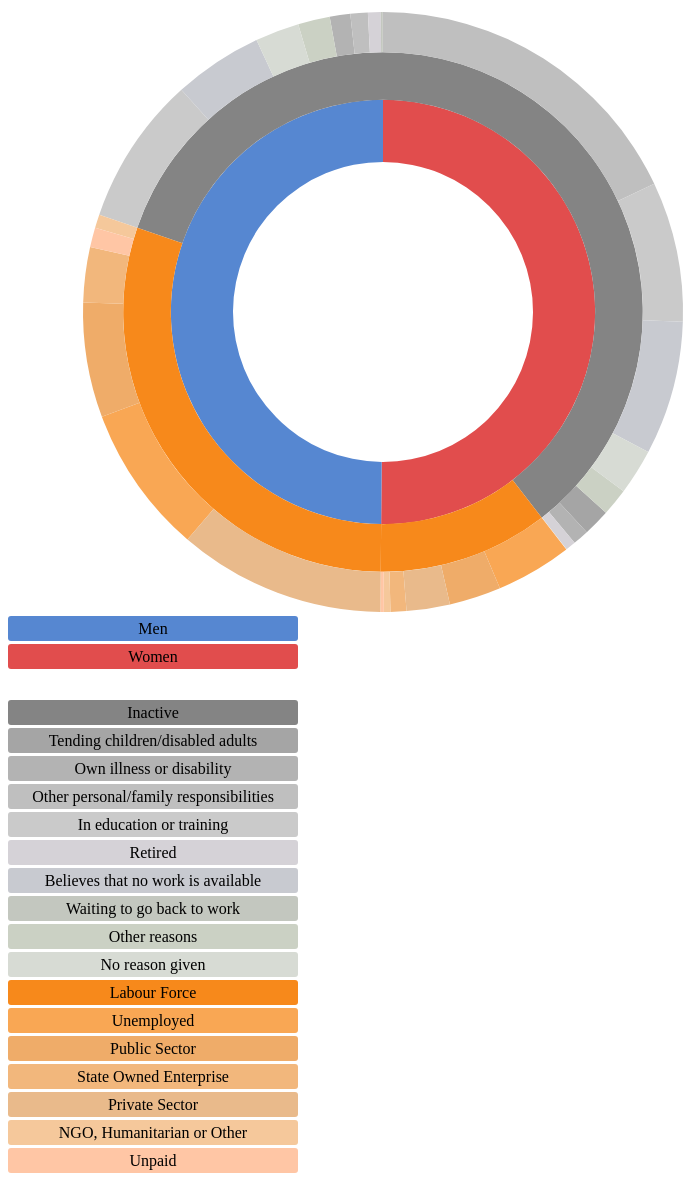
D3 v3 page, settled after 480 driven frames (8 s of simulated time); the page loaded 1 data file(s).


      (function(i,s,o,g,r,a,m){i['GoogleAnalyticsObject']=r;i[r]=i[r]||function(){
      (i[r].q=i[r].q||[]).push(arguments)},i[r].l=1*new Date();a=s.createElement(o),
      m=s.getElementsByTagName(o)[0];a.async=1;a.src=g;m.parentNode.insertBefore(a,m)
      })(window,document,'script','//www.google-analytics.com/analytics.js','ga');
    
      ga('create', 'UA-59188119-3', 'auto');
      ga('send', 'pageview');
    

      // Hack to make this example display correctly in an iframe on bl.ocks.org
      d3.select(self.frameElement).style("height", "700px");
  
// ── d3-labourforce-sunburst.js
//Copyright 2015 Open Data Kosovo (http://opendatakosovo.org)

//Licensed under the Apache License, Version 2.0 (the "License");
//you may not use this file except in compliance with the License.
//You may obtain a copy of the License at

//    http://www.apache.org/licenses/LICENSE-2.0

//Unless required by applicable law or agreed to in writing, software
//distributed under the License is distributed on an "AS IS" BASIS,
//WITHOUT WARRANTIES OR CONDITIONS OF ANY KIND, either express or implied.
//See the License for the specific language governing permissions and
//limitations under the License.

// Dimensions of sunburst.
var width = 750;
var height = 600;
var radius = Math.min(width, height) / 2;

// Breadcrumb dimensions: width, height, spacing, width of tip/tail.
var b = {
  w: 239, h: 28, s: 3, t: 10
};

// Mapping of step names to colors.
var colors = {
  "Men": "#5687d1",
  "Women": "#E14D4D",
  "":"#FFFFFF",
  "Inactive": "#848484",
  "Tending children/disabled adults": "#A5A5A5",
  "Own illness or disability": "#B3B3B3",
  "Other personal/family responsibilities":"#BFBFBF",
  "In education or training":"#CACACA",
  "Retired":"#D5D2D7",
  "Believes that no work is available":"#C8CAD0",
  "Waiting to go back to work":"#C3C7BF",
  "Other reasons":"#CBD1C4",
  "No reason given":"#D7DBD4",
  "":"#FFFFFF",
  "Labour Force": "#F7891B",
  "Unemployed":"#F9A754",
  "Public Sector":"#EFAC69",
  "State Owned Enterprise":"#F2B77C",
  "Private Sector":"#E9BA8B",
  "NGO, Humanitarian or Other":"#F5C89B",
  "Unpaid":"#FFC6A5"
  
};

// Total size of all segments; we set this later, after loading the data.
var totalSize = 0; 

var vis = d3.select("#chart").append("svg:svg")
    .attr("width", width)
    .attr("height", height)
    .append("svg:g")
    .attr("id", "container")
    .attr("transform", "translate(" + width / 2 + "," + height / 2 + ")");

var partition = d3.layout.partition()
    .size([2 * Math.PI, radius * radius])
    .value(function(d) { return d.size; });

var arc = d3.svg.arc()
    .startAngle(function(d) { return d.x; })
    .endAngle(function(d) { return d.x + d.dx; })
    .innerRadius(function(d) { return Math.sqrt(d.y); })
    .outerRadius(function(d) { return Math.sqrt(d.y + d.dy); });

// Use d3.text and d3.csv.parseRows so that we do not need to have a header
// row, and can receive the csv as an array of arrays.
d3.text("d3-labourforce-sunburst-data.csv", function(text) {
  var csv = d3.csv.parseRows(text);
  var json = buildHierarchy(csv);
  createVisualization(json);
});

// Main function to draw and set up the visualization, once we have the data.
function createVisualization(json) {

  // Basic setup of page elements.
  initializeBreadcrumbTrail();
  drawLegend();
  toggleLegend();

  // Bounding circle underneath the sunburst, to make it easier to detect
  // when the mouse leaves the parent g.
  vis.append("svg:circle")
      .attr("r", radius)
      .style("opacity", 0);

  // For efficiency, filter nodes to keep only those large enough to see.
  var nodes = partition.nodes(json)
      .filter(function(d) {
      return (d.dx > 0.005); // 0.005 radians = 0.29 degrees
      });

  var path = vis.data([json]).selectAll("path")
      .data(nodes)
      .enter().append("svg:path")
      .attr("display", function(d) { return d.depth ? null : "none"; })
      .attr("d", arc)
      .attr("fill-rule", "evenodd")
      .style("fill", function(d) { return colors[d.name]; })
      .style("opacity", 1)
      .on("mouseover", mouseover);

  // Add the mouseleave handler to the bounding circle.
  d3.select("#container").on("mouseleave", mouseleave);

  // Get total size of the tree = value of root node from partition.
  totalSize = path.node().__data__.value;
 };

// Fade all but the current sequence, and show it in the breadcrumb trail.
function mouseover(d) {

  var percentage = (100 * d.value / totalSize).toPrecision(3);
  var percentageString = percentage + "%";
  if (percentage < 0.1) {
    percentageString = "< 0.1%";
  }

  d3.select("#percentage")
      .text(percentageString);

  d3.select("#explanation")
      .style("visibility", "");

  var sequenceArray = getAncestors(d);
  updateBreadcrumbs(sequenceArray, percentageString);

  // Fade all the segments.
  d3.selectAll("path")
      .style("opacity", 0.3);

  // Then highlight only those that are an ancestor of the current segment.
  vis.selectAll("path")
      .filter(function(node) {
                return (sequenceArray.indexOf(node) >= 0);
              })
      .style("opacity", 1);
}

// Restore everything to full opacity when moving off the visualization.
function mouseleave(d) {

  // Hide the breadcrumb trail
  d3.select("#trail")
      .style("visibility", "hidden");

  // Deactivate all segments during transition.
  d3.selectAll("path").on("mouseover", null);

  // Transition each segment to full opacity and then reactivate it.
  d3.selectAll("path")
      .transition()
      .duration(1000)
      .style("opacity", 1)
      .each("end", function() {
              d3.select(this).on("mouseover", mouseover);
            });

  d3.select("#explanation")
      .style("visibility", "hidden");
}

// Given a node in a partition layout, return an array of all of its ancestor
// nodes, highest first, but excluding the root.
function getAncestors(node) {
  var path = [];
  var current = node;
  while (current.parent) {
    path.unshift(current);
    current = current.parent;
  }
  return path;
}

function initializeBreadcrumbTrail() {
  // Add the svg area.
  var trail = d3.select("#sequence").append("svg:svg")
      .attr("width", width)
      .attr("height", 50)
      .attr("id", "trail");
  // Add the label at the end, for the percentage.
  trail.append("svg:text")
    .attr("id", "endlabel")
    .style("fill", "#000");
}

// Generate a string that describes the points of a breadcrumb polygon.
function breadcrumbPoints(d, i) {
  var points = [];
  points.push("0,0");
  points.push(b.w + ",0");
  points.push(b.w + b.t + "," + (b.h / 2));
  points.push(b.w + "," + b.h);
  points.push("0," + b.h);
  if (i > 0) { // Leftmost breadcrumb; don't include 6th vertex.
    points.push(b.t + "," + (b.h / 2));
  }
  return points.join(" ");
}

// Update the breadcrumb trail to show the current sequence and percentage.
function updateBreadcrumbs(nodeArray, percentageString) {

  // Data join; key function combines name and depth (= position in sequence).
  var g = d3.select("#trail")
      .selectAll("g")
      .data(nodeArray, function(d) { return d.name + d.depth; });

  // Add breadcrumb and label for entering nodes.
  var entering = g.enter().append("svg:g");

  entering.append("svg:polygon")
      .attr("points", breadcrumbPoints)
      .style("fill", function(d) { return colors[d.name]; });

  entering.append("svg:text")
      .attr("x", (b.w + b.t) / 2)
      .attr("y", b.h / 2)
      .attr("dy", "0.35em")
      .attr("text-anchor", "middle")
      .text(function(d) { return d.name; });

  // Set position for entering and updating nodes.
  g.attr("transform", function(d, i) {
    return "translate(" + i * (b.w + b.s) + ", 0)";
  });

  // Remove exiting nodes.
  g.exit().remove();

  // Now move and update the percentage at the end.
  d3.select("#trail").select("#endlabel")
      .attr("x", (nodeArray.length + 0.5) * (b.w + b.s))
      .attr("y", b.h / 2)
      .attr("dy", "0.35em")
      .attr("text-anchor", "middle")
      .text(percentageString);

  // Make the breadcrumb trail visible, if it's hidden.
  d3.select("#trail")
      .style("visibility", "");

}

function drawLegend() {

  // Dimensions of legend item: width, height, spacing, radius of rounded rect.
  var li = {
    w: 290, h:25, s: 3, r: 3
  };

  var legend = d3.select("#legend").append("svg:svg")
      .attr("width", li.w)
      .attr("height", d3.keys(colors).length * (li.h + li.s));

  var g = legend.selectAll("g")
      .data(d3.entries(colors))
      .enter().append("svg:g")
      .attr("transform", function(d, i) {
              return "translate(0," + i * (li.h + li.s) + ")";
           });

  g.append("svg:rect")
      .attr("rx", li.r)
      .attr("ry", li.r)
      .attr("width", li.w)
      .attr("height", li.h)
      .style("fill", function(d) { return d.value; });

  g.append("svg:text")
      .attr("x", li.w / 2)
      .attr("y", li.h / 2)
      .attr("dy", "0.35em")
      .attr("text-anchor", "middle")
      .text(function(d) { return d.key; });
}

function toggleLegend() {
  var legend = d3.select("#legend");
  if (legend.style("visibility") == "hidden") {
    legend.style("visibility", "");
  } else {
    legend.style("visibility", "hidden");
  }
}

// Take a 2-column CSV and transform it into a hierarchical structure suitable
// for a partition layout. The first column is a sequence of step names, from
// root to leaf, separated by hyphens. The second column is a count of how 
// often that sequence occurred.
function buildHierarchy(csv) {
  var root = {"name": "root", "children": []};
  for (var i = 0; i < csv.length; i++) {
    var sequence = csv[i][0];
    var size = +csv[i][1];
    if (isNaN(size)) { // e.g. if this is a header row
      continue;
    }
    var parts = sequence.split("-");
    var currentNode = root;
    for (var j = 0; j < parts.length; j++) {
      var children = currentNode["children"];
      var nodeName = parts[j];
      var childNode;
      if (j + 1 < parts.length) {
   // Not yet at the end of the sequence; move down the tree.
 	var foundChild = false;
 	for (var k = 0; k < children.length; k++) {
 	  if (children[k]["name"] == nodeName) {
 	    childNode = children[k];
 	    foundChild = true;
 	    break;
 	  }
 	}
  // If we don't already have a child node for this branch, create it.
 	if (!foundChild) {
 	  childNode = {"name": nodeName, "children": []};
 	  children.push(childNode);
 	}
 	currentNode = childNode;
      } else {
 	// Reached the end of the sequence; create a leaf node.
 	childNode = {"name": nodeName, "size": size};
 	children.push(childNode);
      }
    }
  }
  return root;
};

### data: d3-labourforce-sunburst-data.csv, 1255 bytes — head not shown